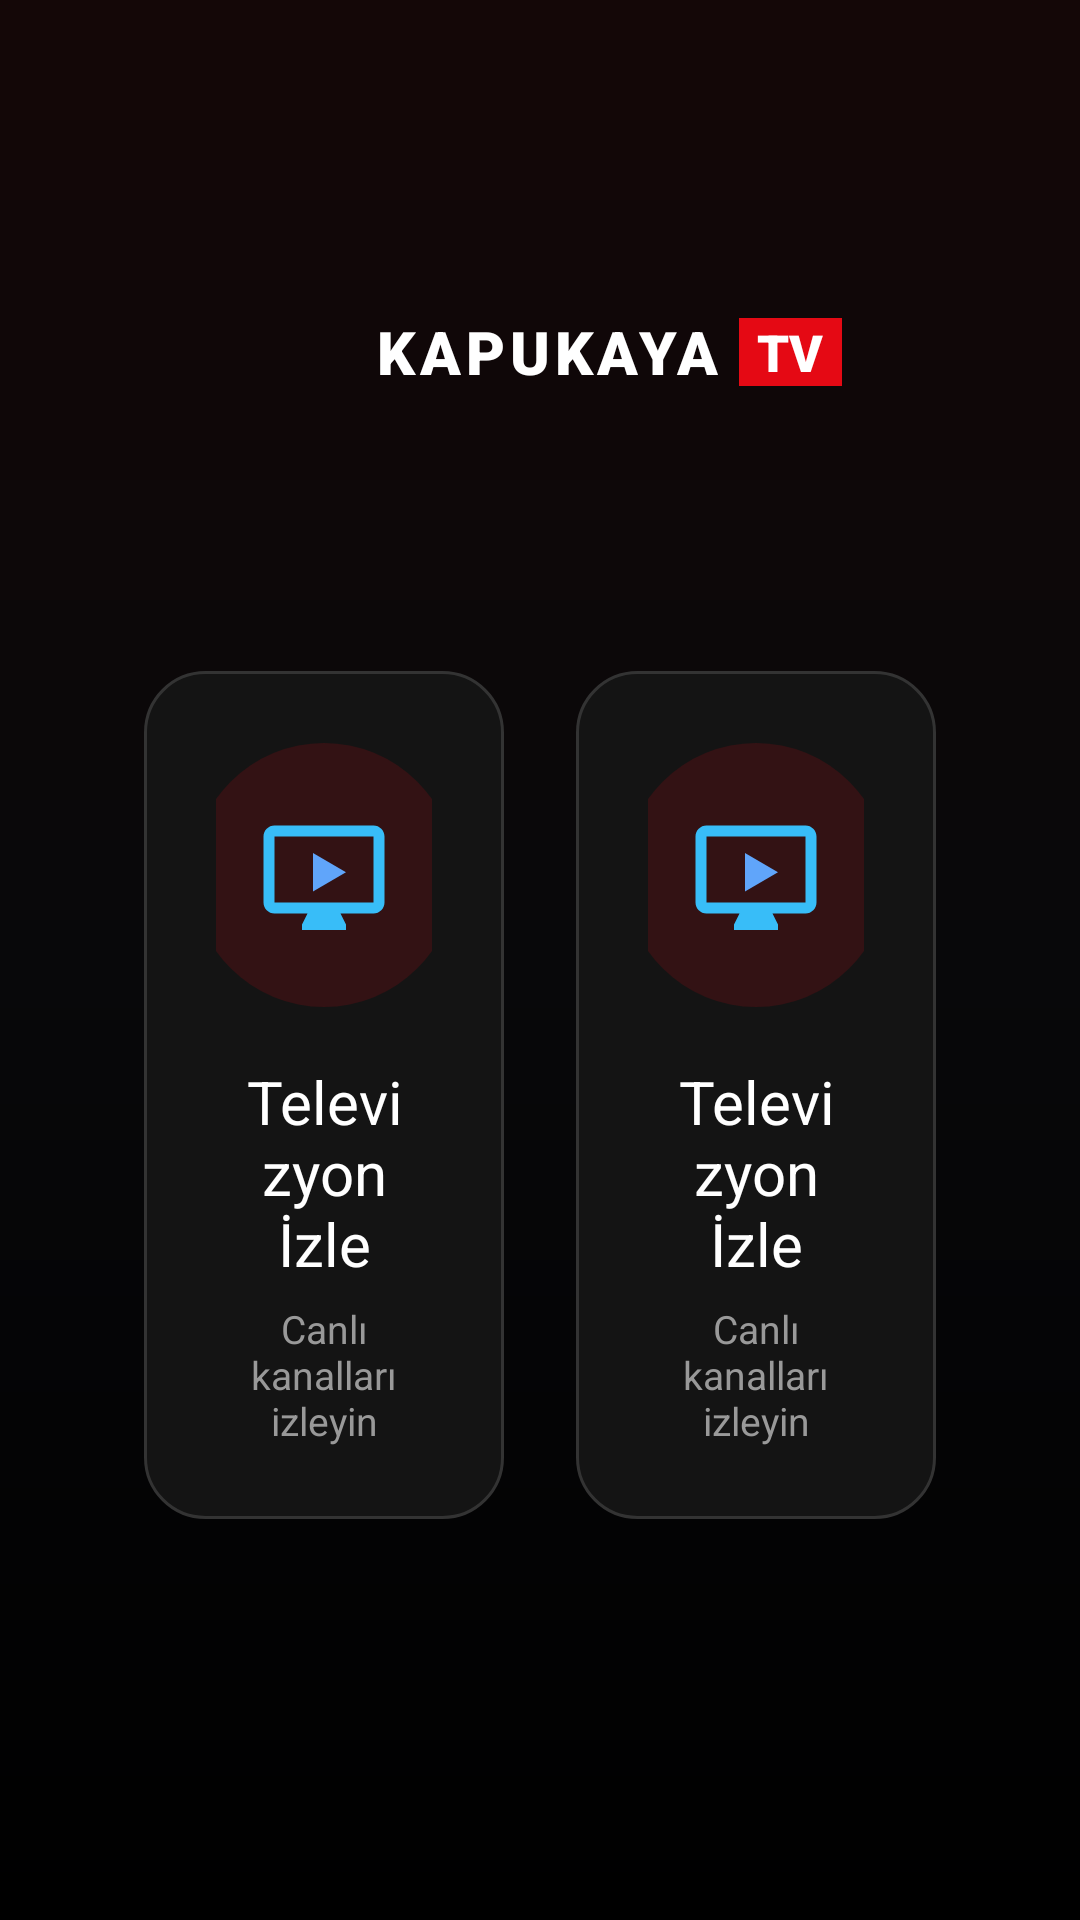

Layout XML and referenced resources for this Android screen:
<!-- AndroidManifest.xml: application theme Theme.KapukayaTv -->
<!-- res/layout/activity_choice.xml -->
<?xml version="1.0" encoding="utf-8"?>
<LinearLayout xmlns:android="http://schemas.android.com/apk/res/android"
    xmlns:tools="http://schemas.android.com/tools"
    android:layout_width="match_parent"
    android:layout_height="match_parent"
    android:background="@drawable/bg_splash_gradient"
    android:gravity="center"
    android:orientation="vertical"
    android:paddingStart="48dp"
    android:paddingTop="32dp"
    android:paddingEnd="48dp"
    android:paddingBottom="32dp">

    <LinearLayout
        android:layout_width="wrap_content"
        android:layout_height="wrap_content"
        android:gravity="center_vertical"
        android:orientation="horizontal">

        <ImageView
            android:layout_width="36dp"
            android:layout_height="36dp"
            android:contentDescription="@string/app_name"
            android:src="@drawable/logo" />

        <TextView
            android:layout_width="wrap_content"
            android:layout_height="wrap_content"
            android:layout_marginStart="10dp"
            android:fontFamily="sans-serif-black"
            android:letterSpacing="0.08"
            android:text="KAPUKAYA"
            android:textColor="@color/white"
            android:textSize="20sp" />

        <TextView
            android:layout_width="wrap_content"
            android:layout_height="wrap_content"
            android:layout_marginStart="6dp"
            android:background="@color/accent_red"
            android:fontFamily="sans-serif-black"
            android:paddingStart="6dp"
            android:paddingEnd="6dp"
            android:text="TV"
            android:textColor="@color/white"
            android:textSize="17sp" />
    </LinearLayout>

    <TextView
        android:id="@+id/tvChoiceTitle"
        android:layout_width="wrap_content"
        android:layout_height="wrap_content"
        android:layout_marginTop="28dp"
        android:fontFamily="sans-serif-medium"
        android:gravity="center"
        android:textColor="@color/white"
        android:textSize="24sp"
        tools:text="Ne yapmak istersiniz?" />

    <LinearLayout
        android:id="@+id/choiceCards"
        android:layout_width="match_parent"
        android:layout_height="wrap_content"
        android:layout_marginTop="28dp"
        android:orientation="horizontal">

        <include
            android:id="@+id/cardFirst"
            layout="@layout/view_choice_card" />

        <Space
            android:layout_width="24dp"
            android:layout_height="1dp" />

        <include
            android:id="@+id/cardSecond"
            layout="@layout/view_choice_card" />
    </LinearLayout>

    <Button
        android:id="@+id/btnChoiceExtra"
        android:layout_width="wrap_content"
        android:layout_height="44dp"
        android:layout_marginTop="24dp"
        android:background="@drawable/bg_button_selector"
        android:focusable="true"
        android:focusableInTouchMode="false"
        android:fontFamily="sans-serif-medium"
        android:paddingStart="20dp"
        android:paddingEnd="20dp"
        android:textAllCaps="false"
        android:textColor="@color/white"
        android:textSize="13sp"
        android:visibility="gone"
        tools:text="TV'nin yerleşik yansıtmasını kullan"
        tools:visibility="visible" />

    <TextView
        android:id="@+id/tvChoiceFooter"
        android:layout_width="wrap_content"
        android:layout_height="wrap_content"
        android:layout_marginTop="18dp"
        android:fontFamily="sans-serif"
        android:gravity="center"
        android:textColor="@color/text_muted"
        android:textSize="12sp"
        tools:text="Bu ekranı Ayarlar'dan kapatabilirsiniz" />
</LinearLayout>
<!-- res/layout/view_choice_card.xml (included above) -->
<?xml version="1.0" encoding="utf-8"?>
<LinearLayout xmlns:android="http://schemas.android.com/apk/res/android"
    xmlns:tools="http://schemas.android.com/tools"
    android:layout_width="0dp"
    android:layout_height="wrap_content"
    android:layout_weight="1"
    android:background="@drawable/bg_choice_card"
    android:clickable="true"
    android:focusable="true"
    android:focusableInTouchMode="false"
    android:gravity="center"
    android:minHeight="220dp"
    android:orientation="vertical"
    android:padding="24dp">

    <FrameLayout
        android:layout_width="88dp"
        android:layout_height="88dp"
        android:background="@drawable/bg_choice_icon">

        <ImageView
            android:id="@+id/cardIcon"
            android:layout_width="44dp"
            android:layout_height="44dp"
            android:layout_gravity="center"
            android:contentDescription="@null"
            android:scaleType="fitCenter"
            tools:src="@drawable/ic_tv" />
    </FrameLayout>

    <TextView
        android:id="@+id/cardTitle"
        android:layout_width="wrap_content"
        android:layout_height="wrap_content"
        android:layout_marginTop="18dp"
        android:fontFamily="sans-serif-bold"
        android:gravity="center"
        android:textColor="@color/white"
        android:textSize="20sp"
        tools:text="Televizyon İzle" />

    <TextView
        android:id="@+id/cardSubtitle"
        android:layout_width="wrap_content"
        android:layout_height="wrap_content"
        android:layout_marginTop="6dp"
        android:fontFamily="sans-serif"
        android:gravity="center"
        android:maxWidth="320dp"
        android:textColor="@color/text_secondary"
        android:textSize="13sp"
        tools:text="Canlı kanalları izleyin" />
</LinearLayout>
<!-- resources referenced by this layout -->
<resources>
  <color name="accent_red">#E50914</color>
  <color name="text_muted">#666666</color>
  <color name="text_secondary">#999999</color>
  <color name="white">#FFFFFFFF</color>
  <!-- drawable bg_choice_icon (drawable) -->
  <?xml version="1.0" encoding="utf-8"?>
  <shape xmlns:android="http://schemas.android.com/apk/res/android"
      android:shape="oval">
      <solid android:color="#26E50914" />
  </shape>
  <!-- drawable bg_splash_gradient (drawable) -->
  <?xml version="1.0" encoding="utf-8"?>
  <shape xmlns:android="http://schemas.android.com/apk/res/android"
      android:shape="rectangle">
      <gradient
          android:angle="270"
          android:centerColor="#08080A"
          android:endColor="#000000"
          android:startColor="#140707"
          android:type="linear" />
  </shape>
  <!-- drawable ic_tv (drawable) -->
  <vector xmlns:android="http://schemas.android.com/apk/res/android"
      android:width="48dp"
      android:height="48dp"
      android:viewportWidth="48"
      android:viewportHeight="48">
      <path
          android:fillColor="#38BDF8"
          android:pathData="M42,6H6c-2.21,0 -4,1.79 -4,4v24c0,2.21 1.79,4 4,4h12l-2,4v2h16v-2l-2,-4h12c2.21,0 4,-1.79 4,-4V10c0,-2.21 -1.79,-4 -4,-4zm0,28H6V10h36v24z"/>
      <path
          android:fillColor="#60A5FA"
          android:pathData="M20,16l12,7 -12,7z"/>
  </vector>
  <string name="app_name">KapukayaTv</string>
  <style name="Theme.KapukayaTv" parent="Theme.MaterialComponents.NoActionBar">
          <item name="android:windowBackground">@color/bg_dark</item>
          <item name="android:colorBackground">@color/bg_dark</item>
          <item name="colorPrimary">@color/accent_red</item>
          <item name="colorSecondary">@color/accent_blue</item>
          <item name="android:textColorPrimary">@color/text_primary</item>
          <item name="android:textColorSecondary">@color/text_secondary</item>
          <item name="android:statusBarColor">@color/bg_dark</item>
          <item name="android:navigationBarColor">@color/bg_dark</item>
  
          
          <item name="alertDialogTheme">@style/DarkDialogTheme</item>
          <item name="materialAlertDialogTheme">@style/DarkDialogTheme</item>
          <item name="android:alertDialogTheme">@style/DarkDialogTheme</item>
      </style>
  <color name="bg_card_focused">#2F2F2F</color>
  <color name="transparent">#00000000</color>
  <color name="bg_card">#141414</color>
  <color name="card_stroke_unfocused">#333333</color>
  <color name="bg_dark">#000000</color>
  <color name="accent_blue">#38BDF8</color>
  <color name="text_primary">#FFFFFF</color>
  <style name="DarkDialogTheme" parent="Theme.MaterialComponents.Dialog.Alert">
          <item name="android:windowBackground">@color/bg_card</item>
          <item name="android:colorBackground">@color/bg_card</item>
          <item name="android:textColorPrimary">@color/white</item>
          <item name="android:textColorSecondary">@color/text_secondary</item>
          <item name="android:editTextColor">@color/white</item>
          <item name="android:textColorHint">@color/text_muted</item>
          <item name="colorAccent">@color/accent_red</item>
          <item name="colorPrimary">@color/accent_red</item>
          <item name="colorSurface">@color/bg_card</item>
          <item name="dialogCornerRadius">20dp</item>
      </style>
</resources>
